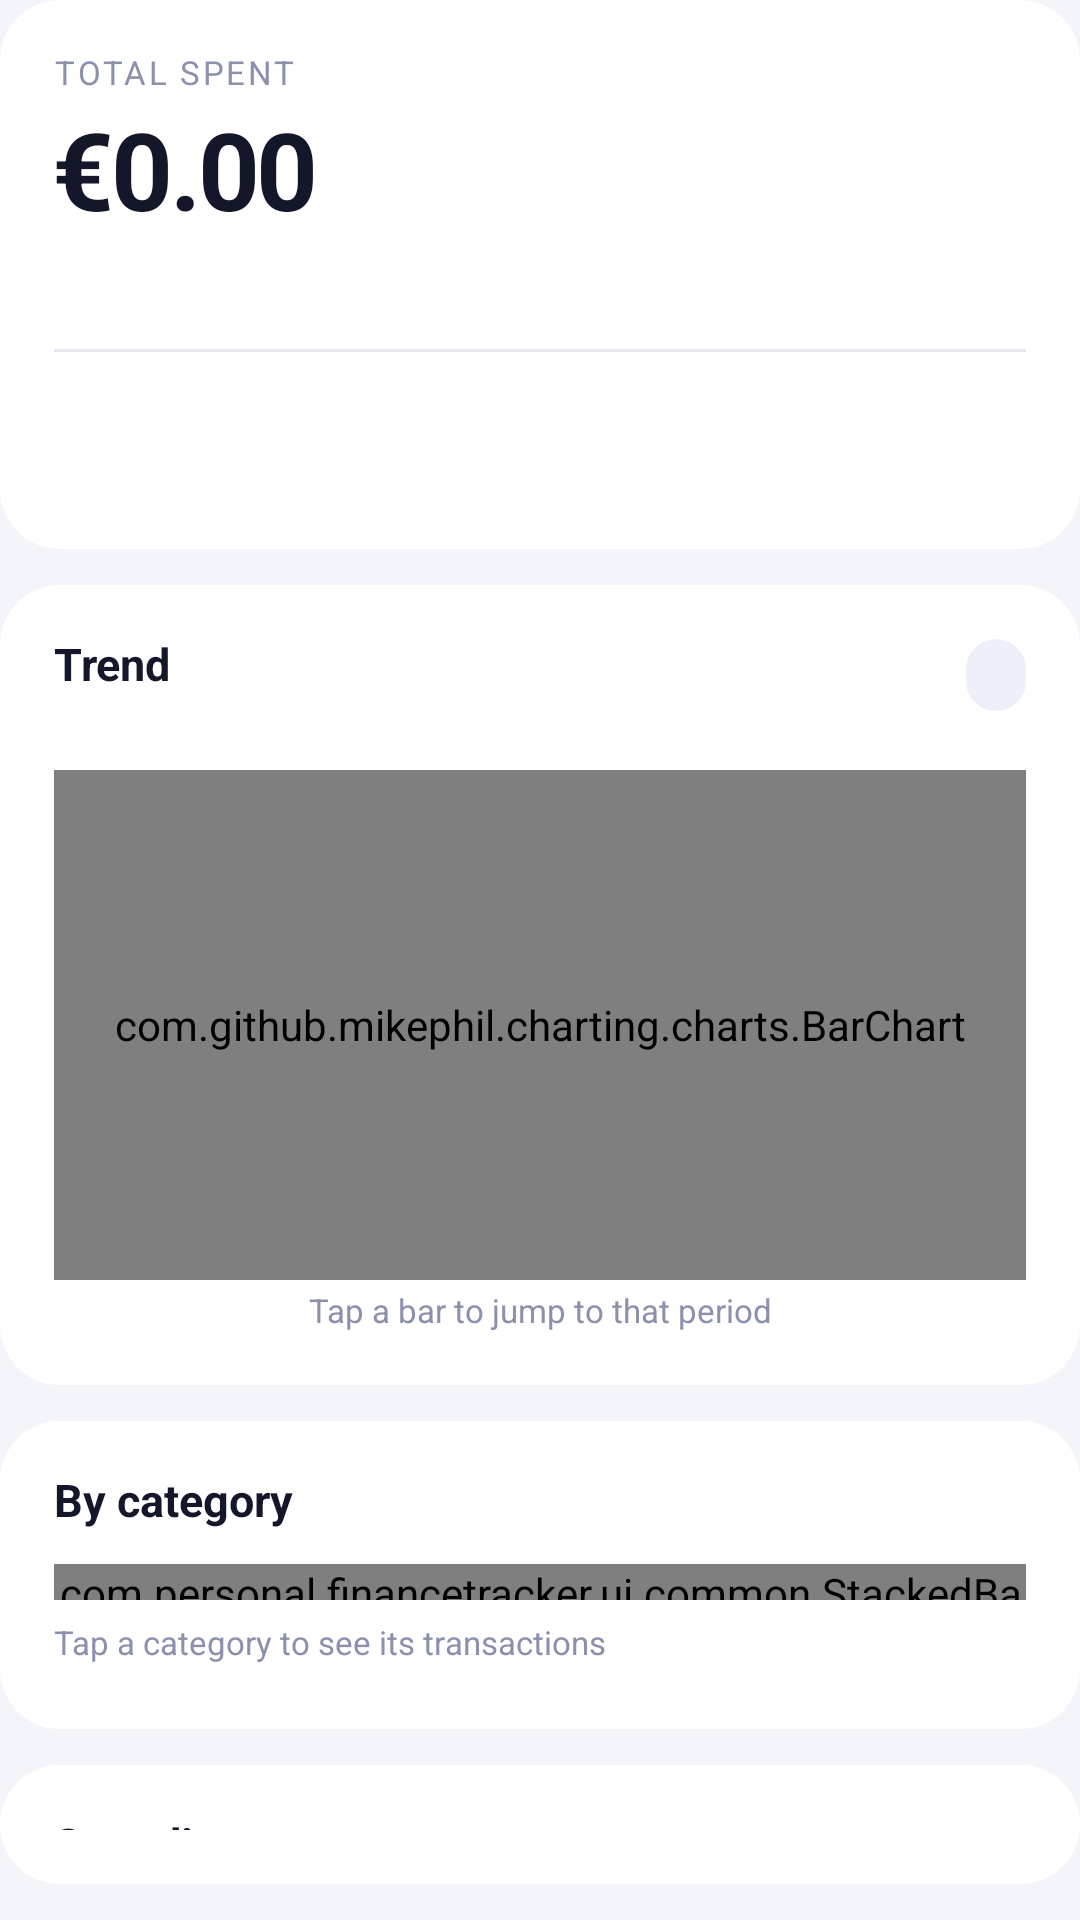

Write the Android layout XML for this screen, with the resource values it uses.
<!-- AndroidManifest.xml: application theme Theme.FinanceTracker -->
<!-- res/layout/section_breakdown.xml -->
<?xml version="1.0" encoding="utf-8"?>
<LinearLayout xmlns:android="http://schemas.android.com/apk/res/android"
    android:layout_width="match_parent"
    android:layout_height="wrap_content"
    android:orientation="vertical">

    
    <LinearLayout style="@style/Card" android:layout_width="match_parent" android:layout_height="wrap_content"
        android:layout_marginBottom="@dimen/row_gap">
        <TextView android:id="@+id/tv_total_label" style="@style/Text.Overline"
            android:layout_width="wrap_content" android:layout_height="wrap_content" android:text="@string/total_spent"/>
        <TextView android:id="@+id/tv_total" style="@style/Text.Hero"
            android:layout_width="wrap_content" android:layout_height="wrap_content"
            android:layout_marginTop="6dp" android:text="@string/empty_amount"/>
        <LinearLayout android:layout_width="wrap_content" android:layout_height="wrap_content"
            android:orientation="horizontal" android:gravity="center_vertical" android:layout_marginTop="8dp">
            <TextView android:id="@+id/tv_delta" style="@style/Text.BodyBold"
                android:layout_width="wrap_content" android:layout_height="wrap_content" android:textSize="13sp"/>
            <TextView android:id="@+id/tv_delta_sub" style="@style/Text.Caption"
                android:layout_width="wrap_content" android:layout_height="wrap_content" android:layout_marginStart="6dp"/>
        </LinearLayout>
        <View android:layout_width="match_parent" android:layout_height="1dp" android:background="@color/border" android:layout_marginVertical="14dp"/>
        <LinearLayout android:layout_width="match_parent" android:layout_height="wrap_content" android:orientation="horizontal">
            <include android:id="@+id/stat_per_day" layout="@layout/item_stat_tile"/>
            <include android:id="@+id/stat_per_tx" layout="@layout/item_stat_tile"/>
            <include android:id="@+id/stat_count" layout="@layout/item_stat_tile"/>
        </LinearLayout>
    </LinearLayout>

    
    <LinearLayout style="@style/Card" android:layout_width="match_parent" android:layout_height="wrap_content"
        android:layout_marginBottom="@dimen/row_gap">
        <LinearLayout android:layout_width="match_parent" android:layout_height="wrap_content" android:orientation="horizontal">
            <LinearLayout android:layout_width="0dp" android:layout_height="wrap_content" android:layout_weight="1" android:orientation="vertical">
                <TextView style="@style/Text.Section" android:layout_width="wrap_content" android:layout_height="wrap_content" android:text="@string/trend"/>
                <TextView android:id="@+id/tv_trend_sub" style="@style/Text.Muted"
                    android:layout_width="wrap_content" android:layout_height="wrap_content" android:layout_marginTop="2dp"/>
            </LinearLayout>
            <TextView android:id="@+id/tv_trend_avg" style="@style/Text.Caption"
                android:layout_width="wrap_content" android:layout_height="wrap_content"
                android:background="@drawable/pill_bg" android:paddingHorizontal="10dp" android:paddingVertical="5dp"/>
        </LinearLayout>
        <com.github.mikephil.charting.charts.BarChart android:id="@+id/chart_trend"
            android:layout_width="match_parent" android:layout_height="170dp" android:layout_marginTop="10dp"/>
        <TextView style="@style/Text.Muted" android:layout_width="match_parent" android:layout_height="wrap_content"
            android:text="@string/trend_hint" android:gravity="center" android:layout_marginTop="4dp" android:textSize="11sp"/>
    </LinearLayout>

    
    <LinearLayout style="@style/Card" android:layout_width="match_parent" android:layout_height="wrap_content"
        android:layout_marginBottom="@dimen/row_gap">
        <TextView android:id="@+id/tv_cat_title" style="@style/Text.Section"
            android:layout_width="wrap_content" android:layout_height="wrap_content" android:text="@string/by_category"/>
        <com.personal.financetracker.ui.common.StackedBarView android:id="@+id/stacked_bar"
            android:layout_width="match_parent" android:layout_height="12dp" android:layout_marginTop="12dp"/>
        <TextView style="@style/Text.Muted" android:layout_width="wrap_content" android:layout_height="wrap_content"
            android:text="@string/category_hint" android:layout_marginTop="8dp" android:layout_marginBottom="4dp" android:textSize="11sp"/>
        <LinearLayout android:id="@+id/ll_categories"
            android:layout_width="match_parent" android:layout_height="wrap_content" android:orientation="vertical"/>
    </LinearLayout>

    
    <LinearLayout android:id="@+id/card_pace" style="@style/Card" android:layout_width="match_parent" android:layout_height="wrap_content"
        android:layout_marginBottom="@dimen/row_gap">
        <TextView style="@style/Text.Section" android:layout_width="wrap_content" android:layout_height="wrap_content" android:text="@string/spending_pace"/>
        <TextView android:id="@+id/tv_pace_sub" style="@style/Text.Muted"
            android:layout_width="wrap_content" android:layout_height="wrap_content" android:layout_marginTop="2dp" android:text="@string/spending_pace_sub"/>
        <com.github.mikephil.charting.charts.LineChart android:id="@+id/chart_pace"
            android:layout_width="match_parent" android:layout_height="170dp" android:layout_marginTop="10dp"/>
        <LinearLayout android:layout_width="wrap_content" android:layout_height="wrap_content"
            android:orientation="horizontal" android:gravity="center_vertical" android:layout_marginTop="6dp" android:layout_gravity="center">
            <View android:layout_width="10dp" android:layout_height="3dp" android:background="@color/accent"/>
            <TextView android:id="@+id/tv_pace_legend_a" style="@style/Text.Muted"
                android:layout_width="wrap_content" android:layout_height="wrap_content" android:layout_marginStart="6dp" android:layout_marginEnd="14dp"/>
            <View android:layout_width="10dp" android:layout_height="3dp" android:background="@color/series_prev"/>
            <TextView android:id="@+id/tv_pace_legend_b" style="@style/Text.Muted"
                android:layout_width="wrap_content" android:layout_height="wrap_content" android:layout_marginStart="6dp"/>
        </LinearLayout>
    </LinearLayout>

    
    <LinearLayout android:id="@+id/card_weekday" style="@style/Card" android:layout_width="match_parent" android:layout_height="wrap_content"
        android:layout_marginBottom="@dimen/row_gap">
        <TextView style="@style/Text.Section" android:layout_width="wrap_content" android:layout_height="wrap_content" android:text="@string/by_weekday"/>
        <TextView style="@style/Text.Muted" android:layout_width="wrap_content" android:layout_height="wrap_content"
            android:layout_marginTop="2dp" android:text="@string/by_weekday_sub"/>
        <com.github.mikephil.charting.charts.BarChart android:id="@+id/chart_weekday"
            android:layout_width="match_parent" android:layout_height="150dp" android:layout_marginTop="10dp"/>
    </LinearLayout>

    
    <LinearLayout android:id="@+id/card_notes" style="@style/Card" android:layout_width="match_parent" android:layout_height="wrap_content"
        android:layout_marginBottom="@dimen/row_gap">
        <TextView style="@style/Text.Section" android:layout_width="wrap_content" android:layout_height="wrap_content" android:text="@string/top_notes"/>
        <LinearLayout android:id="@+id/ll_notes"
            android:layout_width="match_parent" android:layout_height="wrap_content" android:orientation="vertical" android:layout_marginTop="6dp"/>
    </LinearLayout>

    
    <LinearLayout android:id="@+id/card_largest" style="@style/Card" android:layout_width="match_parent" android:layout_height="wrap_content"
        android:layout_marginBottom="@dimen/row_gap">
        <TextView style="@style/Text.Section" android:layout_width="wrap_content" android:layout_height="wrap_content" android:text="@string/largest_transactions"/>
        <LinearLayout android:id="@+id/ll_largest"
            android:layout_width="match_parent" android:layout_height="wrap_content" android:orientation="vertical" android:layout_marginTop="4dp"/>
    </LinearLayout>
</LinearLayout>
<!-- res/layout/item_stat_tile.xml (included above) -->
<?xml version="1.0" encoding="utf-8"?>
<LinearLayout xmlns:android="http://schemas.android.com/apk/res/android"
    android:layout_width="0dp"
    android:layout_height="wrap_content"
    android:layout_weight="1"
    android:orientation="vertical">
    <TextView android:id="@+id/tv_value" style="@style/Text.BodyBold"
        android:layout_width="wrap_content" android:layout_height="wrap_content" android:textSize="15sp"/>
    <TextView android:id="@+id/tv_label" style="@style/Text.Muted"
        android:layout_width="wrap_content" android:layout_height="wrap_content" android:layout_marginTop="2dp"/>
</LinearLayout>
<!-- resources referenced by this layout -->
<resources>
  <color name="accent">#5B4BE0</color>
  <color name="border">#E6E8F1</color>
  <color name="series_prev">#B4B8CF</color>
  <dimen name="row_gap">12dp</dimen>
  <string name="by_category">By category</string>
  <string name="by_weekday">By day of week</string>
  <string name="by_weekday_sub">Average spent per day</string>
  <string name="category_hint">Tap a category to see its transactions</string>
  <string name="empty_amount">€0.00</string>
  <string name="largest_transactions">Largest transactions</string>
  <string name="spending_pace">Spending pace</string>
  <string name="spending_pace_sub">Cumulative this period vs. previous</string>
  <string name="top_notes">Top places &amp; notes</string>
  <string name="total_spent">Total spent</string>
  <string name="trend">Trend</string>
  <string name="trend_hint">Tap a bar to jump to that period</string>
  <style name="Card">
          <item name="android:background">@drawable/card_bg</item>
          <item name="android:padding">@dimen/card_padding</item>
          <item name="android:orientation">vertical</item>
      </style>
  <style name="Text.BodyBold">
          <item name="android:textSize">14sp</item>
          <item name="android:textStyle">bold</item>
      </style>
  <style name="Text.Caption">
          <item name="android:textSize">12sp</item>
          <item name="android:textColor">@color/text_secondary</item>
      </style>
  <style name="Text.Hero">
          <item name="android:textSize">36sp</item>
          <item name="android:textStyle">bold</item>
          <item name="android:letterSpacing">-0.03</item>
      </style>
  <style name="Text.Muted">
          <item name="android:textSize">12sp</item>
          <item name="android:textColor">@color/text_muted</item>
      </style>
  <style name="Text.Section">
          <item name="android:textSize">15sp</item>
          <item name="android:textStyle">bold</item>
      </style>
  <color name="bg_elevated">#EEF0F9</color>
  <dimen name="card_padding">18dp</dimen>
  <color name="text_secondary">#5C6180</color>
  <color name="text_muted">#8B90AD</color>
  <color name="accent_dark">#3F32B8</color>
  <color name="on_accent">#FFFFFF</color>
  <color name="income">#0F9F6E</color>
  <color name="black">#000000</color>
  <color name="bg_card">#FFFFFF</color>
  <color name="text_primary">#14162A</color>
  <color name="expense">#E0405A</color>
  <color name="bg">#F4F5FB</color>
  <style name="FinanceBottomSheet" parent="Theme.MaterialComponents.DayNight.BottomSheetDialog">
          <item name="bottomSheetStyle">@style/FinanceBottomSheetStyle</item>
          <item name="android:navigationBarColor">@color/bg_card</item>
      </style>
  <style name="FinanceSnackbar" parent="Widget.MaterialComponents.Snackbar">
          <item name="backgroundTint">@color/bg_elevated</item>
      </style>
  <style name="FinanceSnackbarText" parent="Widget.MaterialComponents.Snackbar.TextView">
          <item name="android:textColor">@color/text_primary</item>
      </style>
  <style name="FinanceSnackbarButton" parent="Widget.MaterialComponents.Button.TextButton.Snackbar">
          <item name="android:textColor">@color/accent</item>
      </style>
  <style name="FinanceDialogButton" parent="Widget.AppCompat.Button.ButtonBar.AlertDialog">
          <item name="android:textColor">@color/accent</item>
      </style>
  <style name="FinanceBottomSheetStyle" parent="Widget.MaterialComponents.BottomSheet.Modal">
          <item name="backgroundTint">@color/bg_card</item>
          <item name="shapeAppearanceOverlay">@style/FinanceBottomSheetShape</item>
      </style>
  <color name="border_light">#D6D9E8</color>
  <style name="FinanceBottomSheetShape" parent="">
          <item name="cornerFamily">rounded</item>
          <item name="cornerSizeTopLeft">24dp</item>
          <item name="cornerSizeTopRight">24dp</item>
      </style>
</resources>
